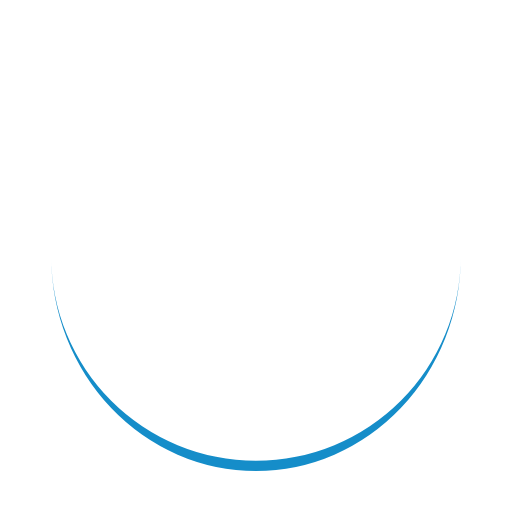
t = 0.00 s
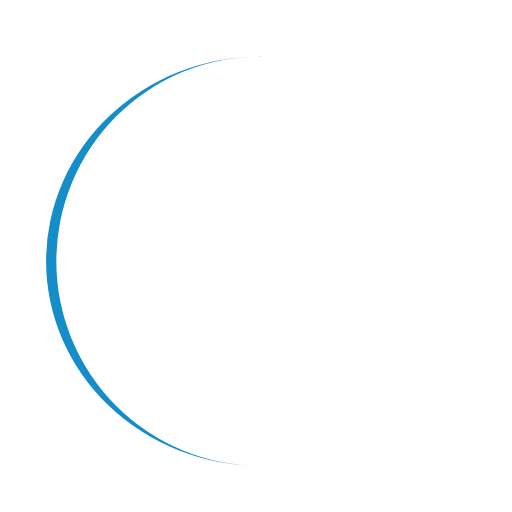
t = 0.39 s
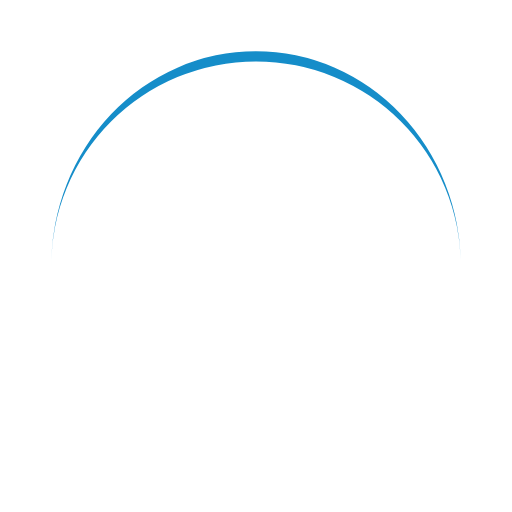
t = 0.77 s
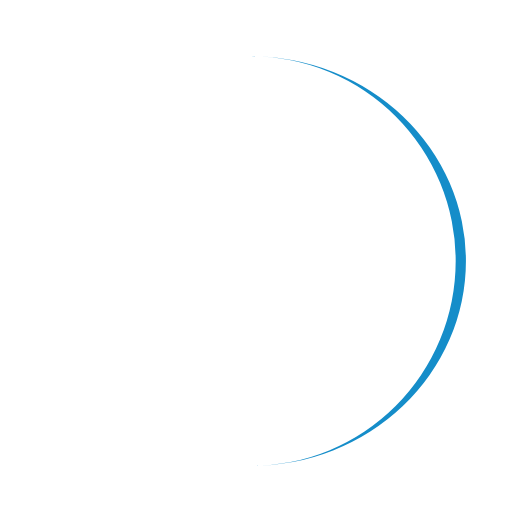
t = 1.15 s

The animated SVG that drew these frames (rendered in a browser with its animation timeline set to each time). Animation: 1 SMIL element (animateTransform=1); one cycle of 1.54 s, repeats indefinitely.

<?xml version="1.0" encoding="utf-8"?>
<svg xmlns="http://www.w3.org/2000/svg" xmlns:xlink="http://www.w3.org/1999/xlink" style="margin: auto; background: rgb(255, 255, 255) none repeat scroll 0% 0%; display: block; shape-rendering: auto;" width="131px" height="131px" viewBox="0 0 100 100" preserveAspectRatio="xMidYMid">
<path d="M10 50A40 40 0 0 0 90 50A40 42 0 0 1 10 50" fill="#158dc9" stroke="none">
  <animateTransform attributeName="transform" type="rotate" dur="1.5384615384615383s" repeatCount="indefinite" keyTimes="0;1" values="0 50 51;360 50 51"></animateTransform>
</path>
<!-- [ldio] generated by https://loading.io/ --></svg>